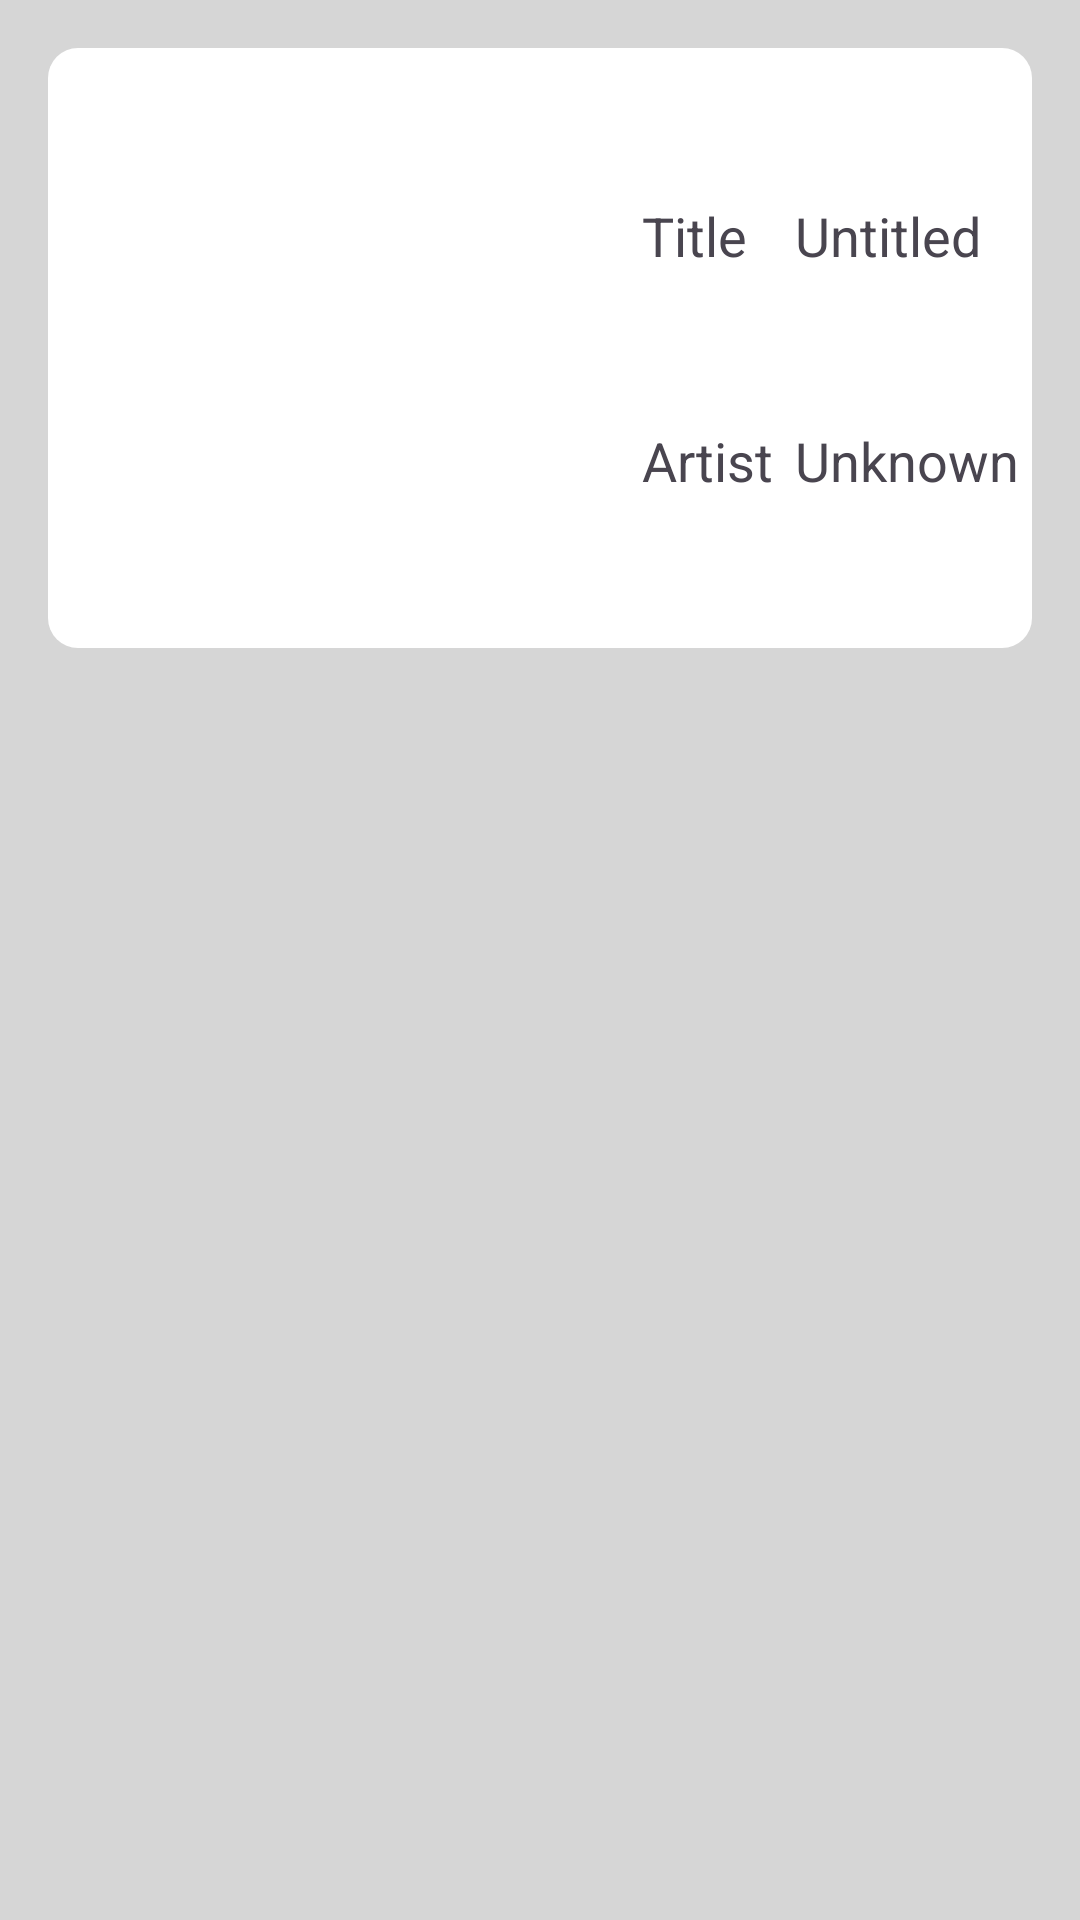

Write the Android layout XML for this screen, with the resource values it uses.
<!-- AndroidManifest.xml: application theme Theme.AtacuniviehciMyA2App -->
<!-- res/layout/list_entry.xml -->
<?xml version="1.0" encoding="utf-8"?>
<RelativeLayout xmlns:android="http://schemas.android.com/apk/res/android"
	xmlns:app="http://schemas.android.com/apk/res-auto"
	xmlns:tools="http://schemas.android.com/tools"
	android:layout_width="match_parent"
	android:layout_height="match_parent"
	android:background="#D6D6D6">

	<androidx.constraintlayout.widget.ConstraintLayout
		android:layout_width="match_parent"
		android:layout_height="200dp"
		android:layout_margin="16dp"
		android:background="@drawable/popupbg"
		android:orientation="vertical">

		<ImageView
			android:id="@+id/artwork_image"
			android:layout_width="150dp"
			android:layout_height="150dp"
			android:layout_marginStart="32dp"
			android:layout_marginTop="25dp"
			android:layout_marginBottom="25dp"
			app:layout_constraintBottom_toBottomOf="parent"
			app:layout_constraintStart_toStartOf="parent"
			app:layout_constraintTop_toTopOf="parent"
			app:layout_constraintVertical_bias="0.1"
			tools:srcCompat="@tools:sample/avatars" />

		<TextView
			android:id="@+id/bp_title"
			android:layout_width="wrap_content"
			android:layout_height="wrap_content"
			android:layout_marginStart="16dp"
			android:text="Title"
			android:textSize="18dp"
			app:layout_constraintBottom_toTopOf="@+id/guideline"
			app:layout_constraintStart_toEndOf="@+id/artwork_image"
			app:layout_constraintTop_toTopOf="@+id/artwork_image" />

		<TextView
			android:id="@+id/bp_artist_name"
			android:layout_width="wrap_content"
			android:layout_height="wrap_content"
			android:text="Artist"
			android:textSize="18dp"
			app:layout_constraintBottom_toBottomOf="@+id/artwork_image"
			app:layout_constraintStart_toStartOf="@+id/bp_title"
			app:layout_constraintTop_toTopOf="@+id/guideline" />

		<TextView
			android:id="@+id/bp_title_text"
			android:layout_width="wrap_content"
			android:layout_height="wrap_content"
			android:layout_marginStart="16dp"
			android:text="Untitled"
			android:textSize="18dp"
			app:layout_constraintBottom_toBottomOf="@+id/bp_title"
			app:layout_constraintStart_toEndOf="@+id/bp_title"
			app:layout_constraintTop_toTopOf="@+id/bp_title" />

		<TextView
			android:id="@+id/bp_artist_text"
			android:layout_width="wrap_content"
			android:layout_height="wrap_content"
			android:text="Unknown Artist"
			android:textSize="18dp"
			app:layout_constraintBottom_toBottomOf="@+id/bp_artist_name"
			app:layout_constraintStart_toStartOf="@+id/bp_title_text"
			app:layout_constraintTop_toTopOf="@+id/bp_artist_name" />

		<androidx.constraintlayout.widget.Guideline
			android:id="@+id/guideline"
			android:layout_width="wrap_content"
			android:layout_height="wrap_content"
			android:orientation="horizontal"
			app:layout_constraintGuide_begin="100dp" />

	</androidx.constraintlayout.widget.ConstraintLayout>

</RelativeLayout>
<!-- resources referenced by this layout -->
<resources>
  <!-- drawable popupbg (drawable) -->
  <?xml version="1.0" encoding="utf-8"?>
  <shape xmlns:android="http://schemas.android.com/apk/res/android">
  
  <solid android:color="@color/white"/>
  <corners android:radius="10dp"/>
  
  </shape>
  <style name="Theme.AtacuniviehciMyA2App" parent="Base.Theme.AtacuniviehciMyA2App" />
  <style name="Base.Theme.AtacuniviehciMyA2App" parent="Theme.Material3.DayNight.NoActionBar">
          
          
      </style>
  <!-- not gathered from this repository: default colours our renderer supplied (Android Studio template values) -->
  <color name="white">#FFFFFFFF</color>
</resources>
